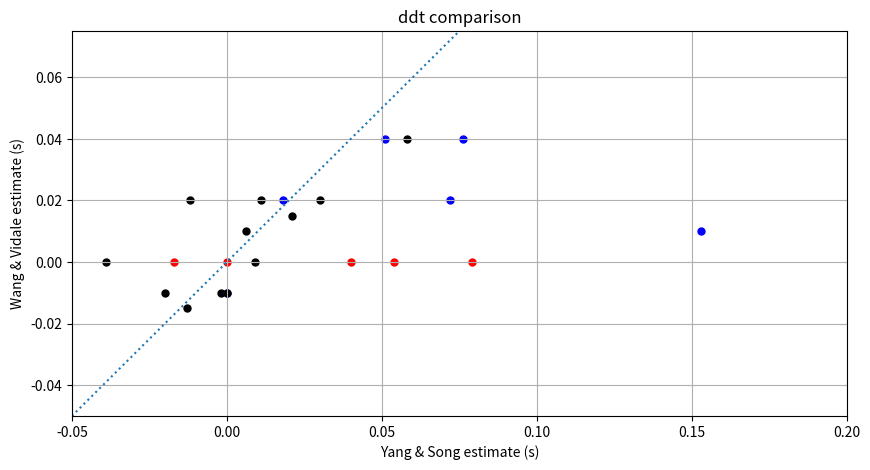

Python code for this plot:
#!/usr/bin/env python3
# -*- coding: utf-8 -*-
"""
Created on Sat Feb 29 10:44:55 2020
Makes a map of the LASA events
[redacted]
"""
import numpy as np
import matplotlib.pyplot as plt

#%% plot data vs prediction
fig_index = 1
plt.figure(1, figsize=(10,5))
# fig, ax = plt.subplots(1)

#ax = fig.gca()
# ax.set_xticks(np.arange(0, 360, 30))
# ax.set_yticks(np.arange(0, 100, 30))

#    FILL NUMBERS
# print('lat0 is ' + str(comp_lat[0]) + ' lon0 is  ' + str(comp_lon[0]))

plt.xlim(-0.05,0.2)
plt.ylim(-0.05,0.075)

# black maybe reliable
# red impossible to pick
# unreliable estimate
plt.scatter( 0.153, 0.010, c='b', s=100, alpha=1, marker='.')
plt.scatter( 0.076, 0.040, c='b', s=100, alpha=1, marker='.')
plt.scatter( 0.072, 0.020, c='b', s=100, alpha=1, marker='.')
plt.scatter( 0.018, 0.020, c='b', s=100, alpha=1, marker='.')
plt.scatter(-0.012, 0.020, c='k', s=100, alpha=1, marker='.')
plt.scatter(-0.002,-0.010, c='k', s=100, alpha=1, marker='.')
plt.scatter(-0.039, 0.000, c='k', s=100, alpha=1, marker='.')
plt.scatter( 0.040, 0.000, c='r', s=100, alpha=1, marker='.')

plt.scatter( 0.079, 0.000, c='r', s=100, alpha=1, marker='.')
plt.scatter( 0.000, 0.000, c='r', s=100, alpha=1, marker='.')

plt.scatter( 0.054, 0.000, c='r', s=100, alpha=1, marker='.')
plt.scatter( 0.058, 0.040, c='k', s=100, alpha=1, marker='.')
plt.scatter( 0.000,-0.010, c='b', s=100, alpha=1, marker='.')
plt.scatter( 0.051, 0.040, c='b', s=100, alpha=1, marker='.')
plt.scatter(-0.017, 0.000, c='r', s=100, alpha=1, marker='.')
plt.scatter( 0.000,-0.010, c='k', s=100, alpha=1, marker='.')
plt.scatter( 0.021, 0.015, c='k', s=100, alpha=1, marker='.')
plt.scatter(-0.020,-0.010, c='k', s=100, alpha=1, marker='.')
plt.scatter( 0.011, 0.020, c='k', s=100, alpha=1, marker='.')
plt.scatter(-0.013,-0.015, c='k', s=100, alpha=1, marker='.')
plt.scatter( 0.006, 0.010, c='k', s=100, alpha=1, marker='.')
plt.scatter( 0.030, 0.020, c='k', s=100, alpha=1, marker='.')
plt.scatter( 0.009, 0.000, c='k', s=100, alpha=1, marker='.')

xpoints = np.array([-0.05, 0.2])
ypoints = np.array([-0.05, 0.2])
plt.plot(xpoints, ypoints, linestyle = 'dotted')

    # plt.text(comp_lon[ii] + 0.01 * (max_lon - min_lon), comp_lat[ii] + 0.01 * (max_lat - min_lat), comp_name[ii])
plt.grid()
plt.rc('grid', linestyle="-", color='black')
plt.xlabel('Yang & Song estimate (s)')
plt.ylabel('Wang & Vidale estimate (s)')
plt.title('ddt comparison')
# plt.legend([])
# plt.colorbar()
plt.show()
